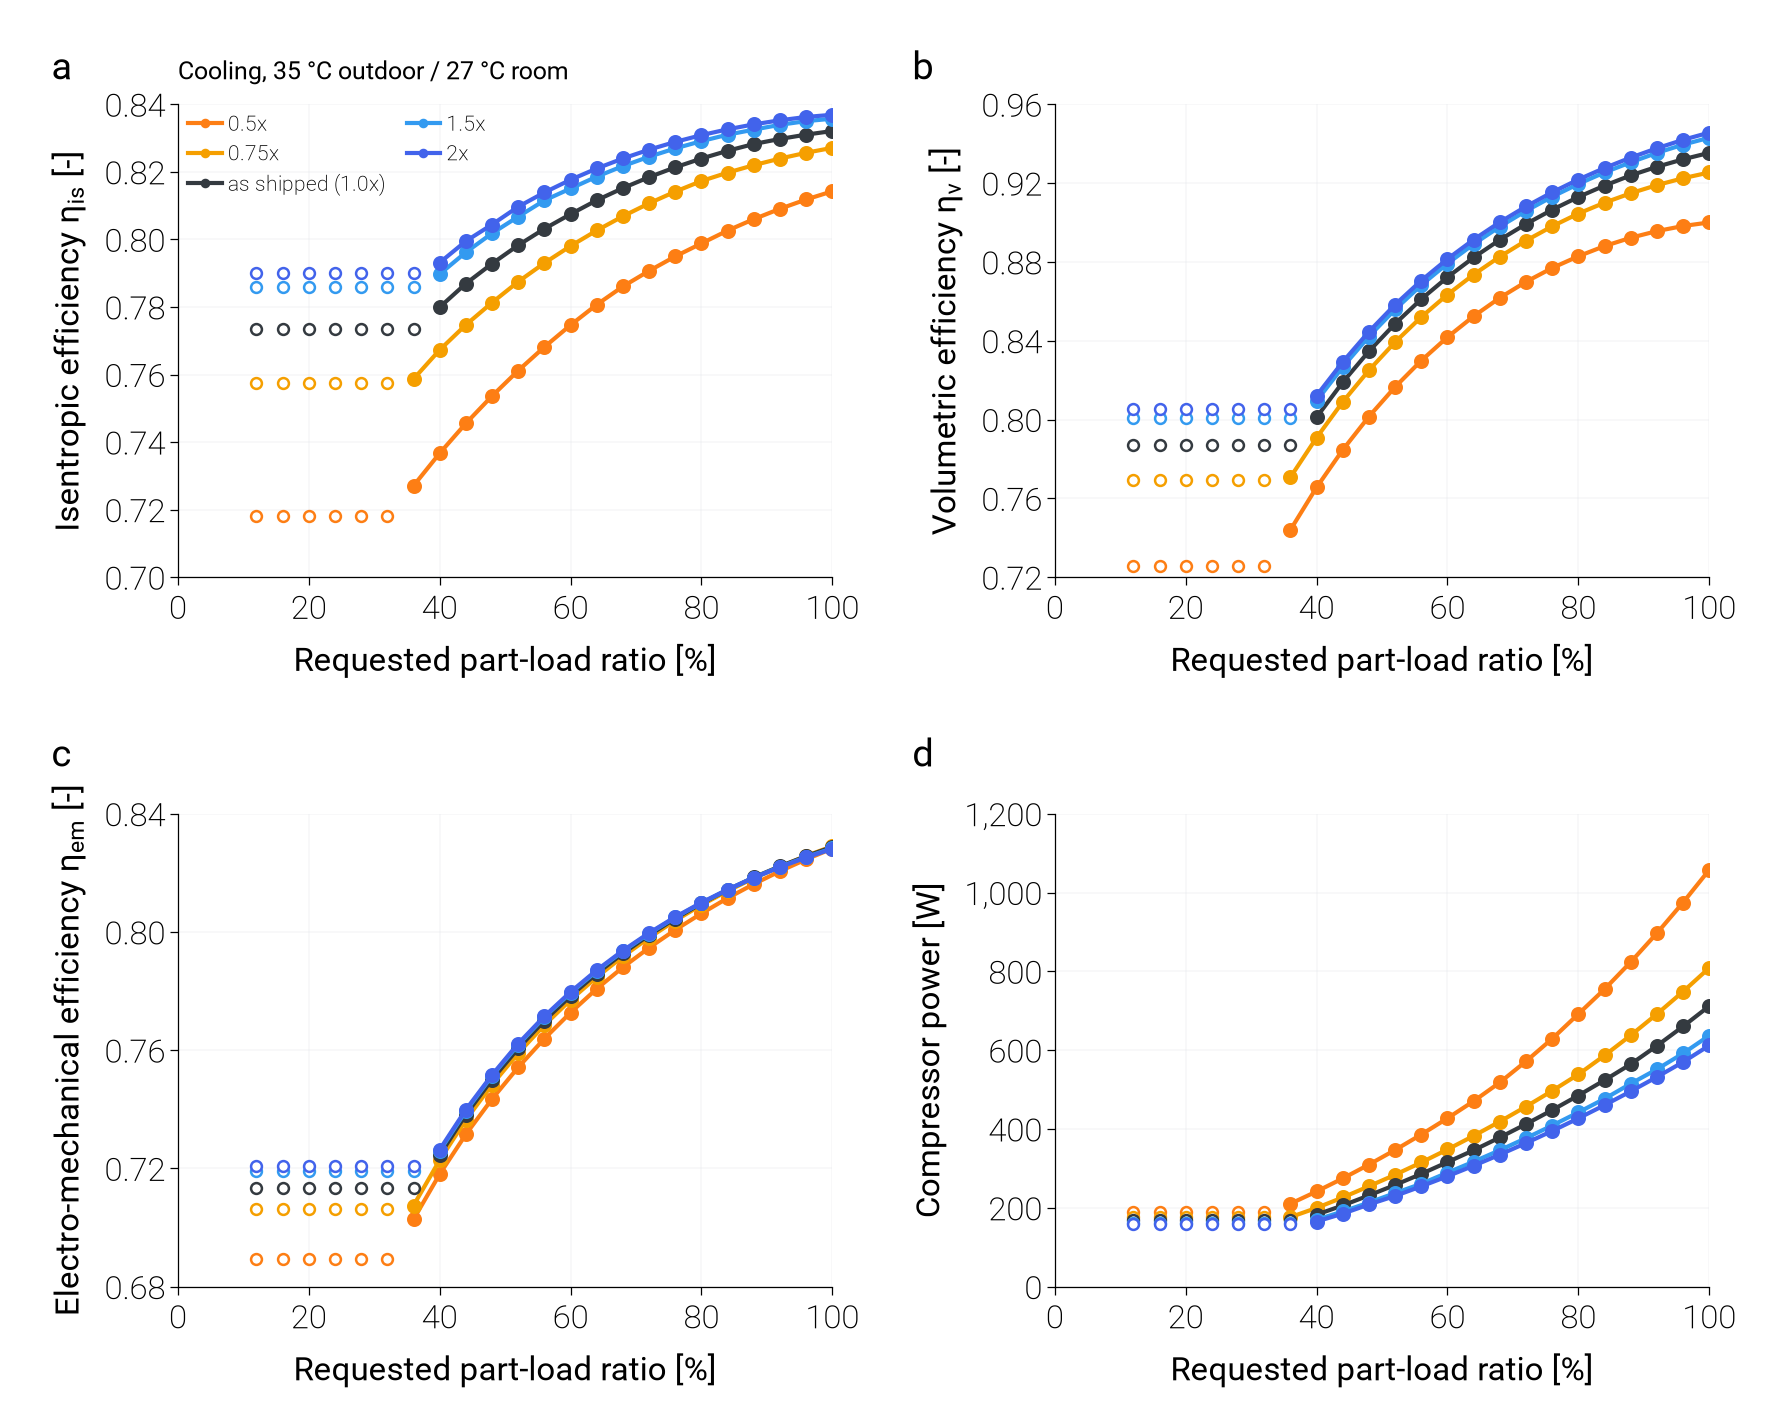

Source data for this figure (header and first rows):
variant, scale_ou, scale_iu, duty, plr_request, capacity_clamped, failure_reason, eta_isen, eta_vol, eta_em, E_cmp, pr, n_star
joint_0.25, 0.25, 0.25, cooling, 1.0, , model_not_built: reference_capacity_inco…, , , , , , 
joint_0.25, 0.25, 0.25, cooling, 0.96, , model_not_built: reference_capacity_inco…, , , , , , 
joint_0.25, 0.25, 0.25, cooling, 0.92, , model_not_built: reference_capacity_inco…, , , , , , 
joint_0.25, 0.25, 0.25, cooling, 0.88, , model_not_built: reference_capacity_inco…, , , , , , 
joint_0.25, 0.25, 0.25, cooling, 0.84, , model_not_built: reference_capacity_inco…, , , , , , 
joint_0.25, 0.25, 0.25, cooling, 0.8, , model_not_built: reference_capacity_inco…, , , , , , 
joint_0.25, 0.25, 0.25, cooling, 0.76, , model_not_built: reference_capacity_inco…, , , , , , 
joint_0.25, 0.25, 0.25, cooling, 0.72, , model_not_built: reference_capacity_inco…, , , , , , 
joint_0.25, 0.25, 0.25, cooling, 0.68, , model_not_built: reference_capacity_inco…, , , , , , 
joint_0.25, 0.25, 0.25, cooling, 0.64, , model_not_built: reference_capacity_inco…, , , , , , 
joint_0.25, 0.25, 0.25, cooling, 0.6, , model_not_built: reference_capacity_inco…, , , , , , 
joint_0.25, 0.25, 0.25, cooling, 0.56, , model_not_built: reference_capacity_inco…, , , , , , 
joint_0.25, 0.25, 0.25, cooling, 0.52, , model_not_built: reference_capacity_inco…, , , , , , 
joint_0.25, 0.25, 0.25, cooling, 0.48, , model_not_built: reference_capacity_inco…, , , , , , 
joint_0.25, 0.25, 0.25, cooling, 0.44, , model_not_built: reference_capacity_inco…, , , , , , 
joint_0.25, 0.25, 0.25, cooling, 0.4, , model_not_built: reference_capacity_inco…, , , , , , 
joint_0.25, 0.25, 0.25, cooling, 0.36, , model_not_built: reference_capacity_inco…, , , , , , 
joint_0.25, 0.25, 0.25, cooling, 0.32, , model_not_built: reference_capacity_inco…, , , , , , 
joint_0.25, 0.25, 0.25, cooling, 0.28, , model_not_built: reference_capacity_inco…, , , , , , 
joint_0.25, 0.25, 0.25, cooling, 0.24, , model_not_built: reference_capacity_inco…, , , , , , 
joint_0.25, 0.25, 0.25, cooling, 0.2, , model_not_built: reference_capacity_inco…, , , , , , 
joint_0.25, 0.25, 0.25, cooling, 0.16, , model_not_built: reference_capacity_inco…, , , , , , 
joint_0.25, 0.25, 0.25, cooling, 0.12, , model_not_built: reference_capacity_inco…, , , , , , 
joint_0.5, 0.5, 0.5, cooling, 1.0, , none, 0.8142, 0.9, 0.8282, 1058, 3.14, 1
joint_0.5, 0.5, 0.5, cooling, 0.96, , none, 0.8118, 0.8982, 0.8246, 974.6, 3.012, 0.931
joint_0.5, 0.5, 0.5, cooling, 0.92, , none, 0.8091, 0.8956, 0.8206, 896.7, 2.891, 0.8663
joint_0.5, 0.5, 0.5, cooling, 0.88, , none, 0.806, 0.8923, 0.8162, 823.5, 2.776, 0.8056
joint_0.5, 0.5, 0.5, cooling, 0.84, , none, 0.8026, 0.888, 0.8114, 754.7, 2.666, 0.7485
joint_0.5, 0.5, 0.5, cooling, 0.8, , none, 0.7988, 0.8829, 0.8063, 691.7, 2.566, 0.6953
joint_0.5, 0.5, 0.5, cooling, 0.76, , none, 0.795, 0.8769, 0.8007, 629, 2.462, 0.6442
joint_0.5, 0.5, 0.5, cooling, 0.72, , none, 0.7907, 0.8699, 0.7946, 571.7, 2.368, 0.5966
joint_0.5, 0.5, 0.5, cooling, 0.68, , none, 0.7861, 0.8618, 0.7881, 518.1, 2.278, 0.5517
joint_0.5, 0.5, 0.5, cooling, 0.64, , none, 0.7807, 0.8524, 0.7808, 470.7, 2.2, 0.5099
joint_0.5, 0.5, 0.5, cooling, 0.6, , none, 0.7746, 0.8418, 0.7727, 427.3, 2.128, 0.4705
joint_0.5, 0.5, 0.5, cooling, 0.56, , none, 0.7682, 0.8299, 0.7639, 386, 2.058, 0.4331
joint_0.5, 0.5, 0.5, cooling, 0.52, , none, 0.7612, 0.8166, 0.7542, 346.8, 1.99, 0.3974
joint_0.5, 0.5, 0.5, cooling, 0.48, , none, 0.7536, 0.8015, 0.7435, 309.7, 1.925, 0.3633
joint_0.5, 0.5, 0.5, cooling, 0.44, , none, 0.7455, 0.7846, 0.7315, 274.6, 1.861, 0.3308
joint_0.5, 0.5, 0.5, cooling, 0.4, , none, 0.7367, 0.7656, 0.7181, 241.5, 1.799, 0.2997
joint_0.5, 0.5, 0.5, cooling, 0.36, , none, 0.7271, 0.744, 0.7028, 210.4, 1.739, 0.2699
joint_0.5, 0.5, 0.5, cooling, 0.32, min, none, 0.7181, 0.7256, 0.6893, 189.5, 1.703, 0.2482
joint_0.5, 0.5, 0.5, cooling, 0.28, min, none, 0.7181, 0.7256, 0.6893, 189.5, 1.703, 0.2482
joint_0.5, 0.5, 0.5, cooling, 0.24, min, none, 0.7181, 0.7256, 0.6893, 189.5, 1.703, 0.2482
joint_0.5, 0.5, 0.5, cooling, 0.2, min, none, 0.7181, 0.7256, 0.6893, 189.5, 1.703, 0.2482
joint_0.5, 0.5, 0.5, cooling, 0.16, min, none, 0.7181, 0.7256, 0.6893, 189.5, 1.703, 0.2482
joint_0.5, 0.5, 0.5, cooling, 0.12, min, none, 0.7181, 0.7256, 0.6893, 189.5, 1.703, 0.2482
joint_0.75, 0.75, 0.75, cooling, 1.0, , none, 0.8271, 0.9254, 0.829, 808.8, 2.567, 1
joint_0.75, 0.75, 0.75, cooling, 0.96, , none, 0.8256, 0.9225, 0.8257, 748.6, 2.487, 0.9389
joint_0.75, 0.75, 0.75, cooling, 0.92, , none, 0.8239, 0.919, 0.8221, 691.6, 2.409, 0.8808
joint_0.75, 0.75, 0.75, cooling, 0.88, , none, 0.822, 0.9148, 0.8182, 637.6, 2.335, 0.8254
joint_0.75, 0.75, 0.75, cooling, 0.84, , none, 0.8198, 0.9101, 0.8139, 586.6, 2.263, 0.7726
joint_0.75, 0.75, 0.75, cooling, 0.8, , none, 0.8173, 0.9045, 0.8091, 538.5, 2.195, 0.7224
joint_0.75, 0.75, 0.75, cooling, 0.76, , none, 0.8141, 0.8981, 0.8038, 496.8, 2.138, 0.6755
joint_0.75, 0.75, 0.75, cooling, 0.72, , none, 0.8107, 0.8908, 0.7981, 456.9, 2.082, 0.6305
joint_0.75, 0.75, 0.75, cooling, 0.68, , none, 0.8069, 0.8827, 0.7917, 418.9, 2.027, 0.5873
joint_0.75, 0.75, 0.75, cooling, 0.64, , none, 0.8026, 0.8736, 0.7847, 382.6, 1.974, 0.5459
joint_0.75, 0.75, 0.75, cooling, 0.6, , none, 0.798, 0.8634, 0.777, 348.1, 1.922, 0.5061
joint_0.75, 0.75, 0.75, cooling, 0.56, , none, 0.793, 0.852, 0.7685, 315.2, 1.872, 0.4678
joint_0.75, 0.75, 0.75, cooling, 0.52, , none, 0.7875, 0.8393, 0.759, 283.9, 1.822, 0.4311
joint_0.75, 0.75, 0.75, cooling, 0.48, , none, 0.7813, 0.825, 0.7483, 254.7, 1.775, 0.3958
... 78 more rows
